Run: headless pygame with SDL's dummy video driver; simulated clock (each Clock.tick advances the game by its frame time, no real sleeping); random seed 0; keys injected as events and as key.get_pressed() state; no mouse input.
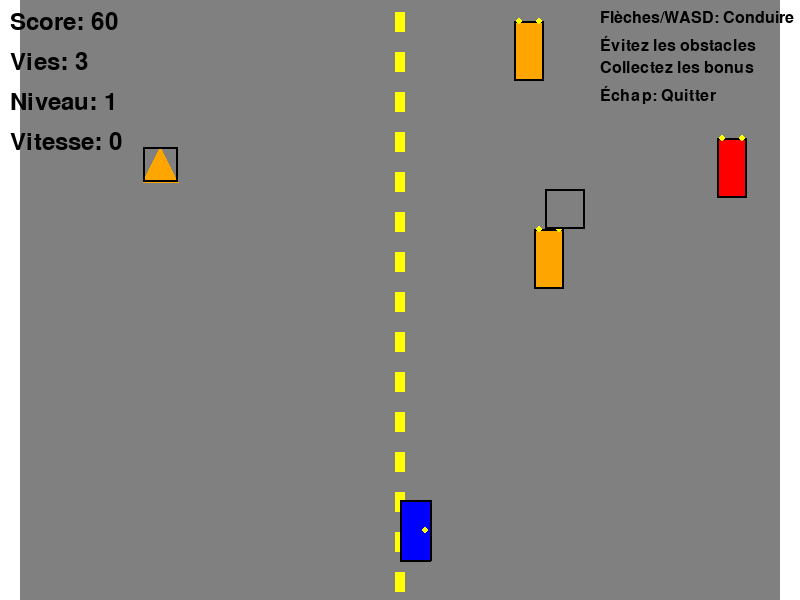
Frame 1 of 4 · flips 1–60 · no input
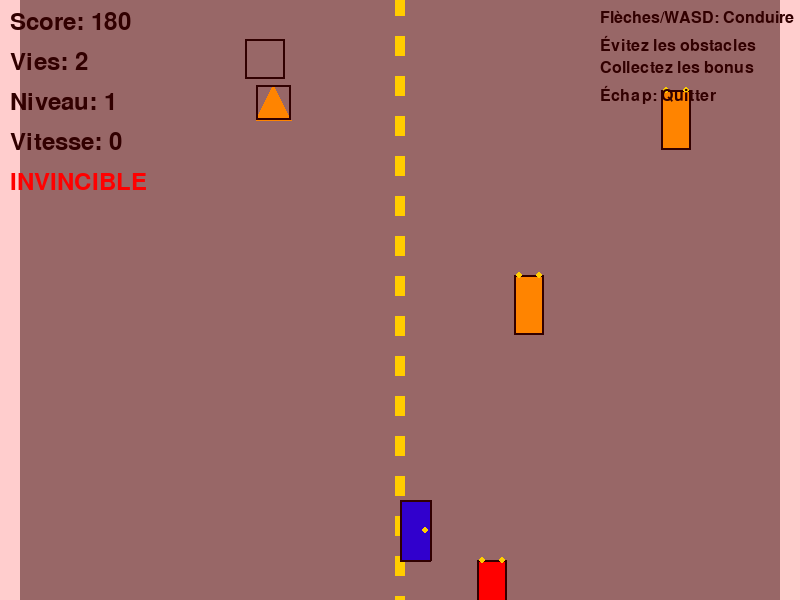
Frame 2 of 4 · flips 61–180 · tapped SPACE, RETURN · held RIGHT (→), D
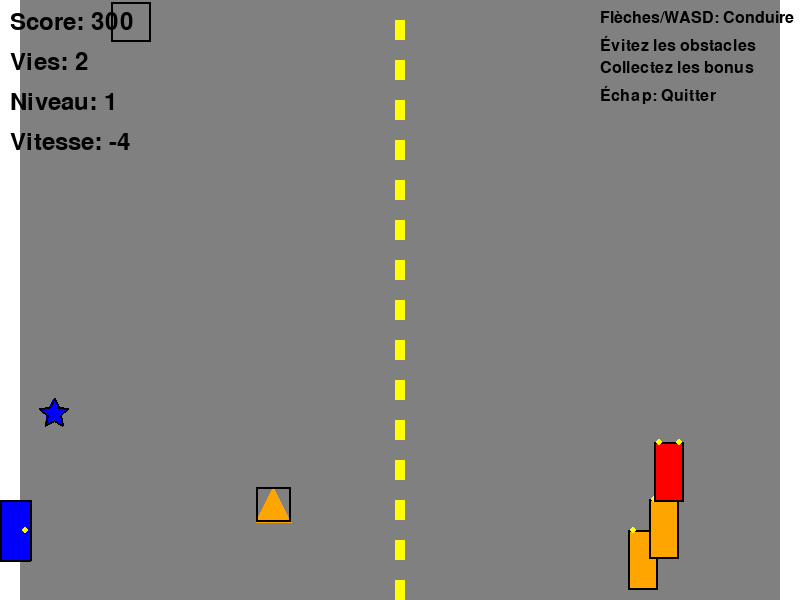
Frame 3 of 4 · flips 181–300 · held DOWN (↓), S
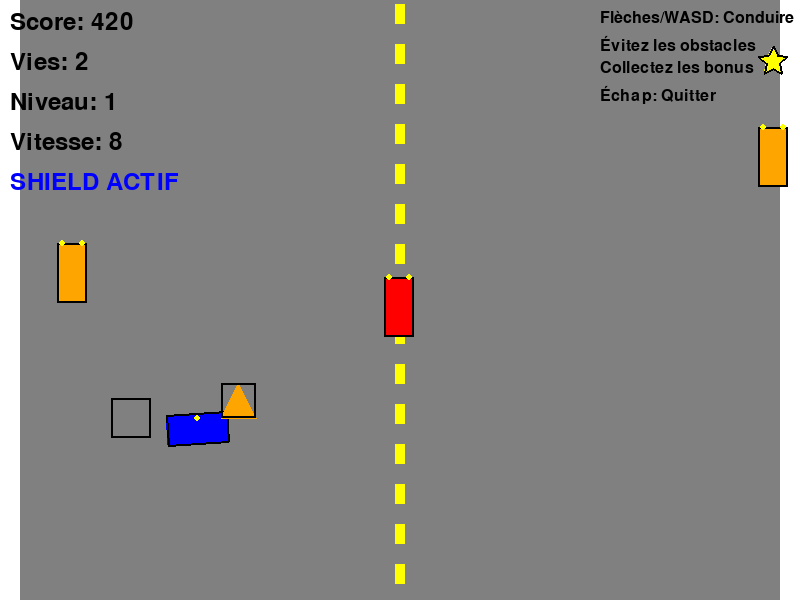
Frame 4 of 4 · flips 301–420 · held LEFT (←), A, UP (↑), W

The pygame program that drew these frames:

import pygame
import sys
import random
import math

# Initialisation de pygame
pygame.init()

# Constantes
LARGEUR = 800
HAUTEUR = 600
FPS = 60

# Couleurs
BLANC = (255, 255, 255)
NOIR = (0, 0, 0)
ROUGE = (255, 0, 0)
BLEU = (0, 0, 255)
VERT = (0, 255, 0)
JAUNE = (255, 255, 0)
GRIS = (128, 128, 128)
ORANGE = (255, 165, 0)
VIOLET = (128, 0, 128)

class Voiture:
    def __init__(self, x, y, couleur=BLEU):
        self.x = x
        self.y = y
        self.largeur = 30
        self.hauteur = 60
        self.vitesse = 0
        self.vitesse_max = 8
        self.acceleration = 0.3
        self.freinage = 0.5
        self.couleur = couleur
        self.angle = 0
        self.vitesse_rotation = 5
        
    def update(self):
        touches = pygame.key.get_pressed()
        
        # Accélération et freinage
        if touches[pygame.K_UP] or touches[pygame.K_w]:
            self.vitesse = min(self.vitesse + self.acceleration, self.vitesse_max)
        elif touches[pygame.K_DOWN] or touches[pygame.K_s]:
            self.vitesse = max(self.vitesse - self.freinage, -self.vitesse_max // 2)
        else:
            # Décélération naturelle
            if self.vitesse > 0:
                self.vitesse = max(0, self.vitesse - 0.1)
            elif self.vitesse < 0:
                self.vitesse = min(0, self.vitesse + 0.1)
        
        # Rotation
        if touches[pygame.K_LEFT] or touches[pygame.K_a]:
            if self.vitesse != 0:
                self.angle -= self.vitesse_rotation * (self.vitesse / self.vitesse_max)
        if touches[pygame.K_RIGHT] or touches[pygame.K_d]:
            if self.vitesse != 0:
                self.angle += self.vitesse_rotation * (self.vitesse / self.vitesse_max)
        
        # Mouvement
        self.x += self.vitesse * math.cos(math.radians(self.angle))
        self.y += self.vitesse * math.sin(math.radians(self.angle))
        
        # Limites de l'écran
        self.x = max(0, min(LARGEUR - self.largeur, self.x))
        self.y = max(0, min(HAUTEUR - self.hauteur, self.y))
    
    def get_rect(self):
        return pygame.Rect(self.x, self.y, self.largeur, self.hauteur)
    
    def dessiner(self, ecran):
        # Calculer les coins de la voiture
        centre_x = self.x + self.largeur // 2
        centre_y = self.y + self.hauteur // 2
        
        # Points de la voiture (rectangle)
        points = [
            (-self.largeur//2, -self.hauteur//2),
            (self.largeur//2, -self.hauteur//2),
            (self.largeur//2, self.hauteur//2),
            (-self.largeur//2, self.hauteur//2)
        ]
        
        # Rotation des points
        angle_rad = math.radians(self.angle)
        points_rotated = []
        for px, py in points:
            rotated_x = px * math.cos(angle_rad) - py * math.sin(angle_rad)
            rotated_y = px * math.sin(angle_rad) + py * math.cos(angle_rad)
            points_rotated.append((centre_x + rotated_x, centre_y + rotated_y))
        
        # Dessiner la voiture
        pygame.draw.polygon(ecran, self.couleur, points_rotated)
        pygame.draw.polygon(ecran, NOIR, points_rotated, 2)
        
        # Dessiner les phares
        phare1_x = centre_x + (self.largeur//2 - 5) * math.cos(angle_rad)
        phare1_y = centre_y + (self.largeur//2 - 5) * math.sin(angle_rad)
        pygame.draw.circle(ecran, JAUNE, (int(phare1_x), int(phare1_y)), 3)

class VoitureIA:
    def __init__(self, x, y, couleur=ROUGE):
        self.x = x
        self.y = y
        self.largeur = 30
        self.hauteur = 60
        self.vitesse = random.uniform(2, 5)
        self.couleur = couleur
        self.direction = random.choice([-1, 1])
        self.temps_changement = 0
        
    def update(self):
        # Mouvement vertical
        self.y += self.vitesse
        
        # Mouvement horizontal aléatoire
        self.temps_changement += 1
        if self.temps_changement > 60:  # Changer de direction toutes les secondes
            self.direction = random.choice([-1, 0, 1])
            self.temps_changement = 0
        
        self.x += self.direction * 2
        
        # Limites horizontales
        if self.x <= 0 or self.x >= LARGEUR - self.largeur:
            self.direction *= -1
        
        # Réapparaître en haut si sort de l'écran
        if self.y > HAUTEUR:
            self.y = -self.hauteur
            self.x = random.randint(0, LARGEUR - self.largeur)
            self.vitesse = random.uniform(2, 5)
    
    def get_rect(self):
        return pygame.Rect(self.x, self.y, self.largeur, self.hauteur)
    
    def dessiner(self, ecran):
        pygame.draw.rect(ecran, self.couleur, (self.x, self.y, self.largeur, self.hauteur))
        pygame.draw.rect(ecran, NOIR, (self.x, self.y, self.largeur, self.hauteur), 2)
        
        # Phares
        pygame.draw.circle(ecran, JAUNE, (int(self.x + 5), int(self.y)), 3)
        pygame.draw.circle(ecran, JAUNE, (int(self.x + 25), int(self.y)), 3)

class Obstacle:
    def __init__(self, x, y, type_obstacle="normal"):
        self.x = x
        self.y = y
        self.type = type_obstacle
        self.vitesse = random.uniform(3, 6)
        
        if type_obstacle == "normal":
            self.largeur = 40
            self.hauteur = 40
            self.couleur = GRIS
        elif type_obstacle == "bonus":
            self.largeur = 25
            self.hauteur = 25
            self.couleur = VERT
        elif type_obstacle == "malus":
            self.largeur = 35
            self.hauteur = 35
            self.couleur = ORANGE
        
    def update(self):
        self.y += self.vitesse
        
        # Réapparaître en haut si sort de l'écran
        if self.y > HAUTEUR:
            self.y = -self.hauteur
            self.x = random.randint(0, LARGEUR - self.largeur)
            self.vitesse = random.uniform(3, 6)
    
    def get_rect(self):
        return pygame.Rect(self.x, self.y, self.largeur, self.hauteur)
    
    def dessiner(self, ecran):
        if self.type == "normal":
            pygame.draw.rect(ecran, self.couleur, (self.x, self.y, self.largeur, self.hauteur))
        elif self.type == "bonus":
            pygame.draw.circle(ecran, self.couleur, 
                             (int(self.x + self.largeur//2), int(self.y + self.hauteur//2)), 
                             self.largeur//2)
        elif self.type == "malus":
            # Dessiner un triangle
            points = [
                (self.x + self.largeur//2, self.y),
                (self.x, self.y + self.hauteur),
                (self.x + self.largeur, self.y + self.hauteur)
            ]
            pygame.draw.polygon(ecran, self.couleur, points)
        
        pygame.draw.rect(ecran, NOIR, (self.x, self.y, self.largeur, self.hauteur), 2)

class Powerup:
    def __init__(self, x, y, type_powerup):
        self.x = x
        self.y = y
        self.type = type_powerup
        self.largeur = 30
        self.hauteur = 30
        self.vitesse = 4
        self.temps_vie = 300  # 5 secondes
        
        if type_powerup == "speed":
            self.couleur = JAUNE
        elif type_powerup == "shield":
            self.couleur = BLEU
        elif type_powerup == "points":
            self.couleur = VIOLET
    
    def update(self):
        self.y += self.vitesse
        self.temps_vie -= 1
        
        if self.y > HAUTEUR or self.temps_vie <= 0:
            return False
        return True
    
    def get_rect(self):
        return pygame.Rect(self.x, self.y, self.largeur, self.hauteur)
    
    def dessiner(self, ecran):
        # Dessiner une étoile
        centre_x = self.x + self.largeur // 2
        centre_y = self.y + self.hauteur // 2
        
        points = []
        for i in range(10):
            angle = i * 36
            if i % 2 == 0:
                rayon = 15
            else:
                rayon = 7
            
            x = centre_x + rayon * math.cos(math.radians(angle - 90))
            y = centre_y + rayon * math.sin(math.radians(angle - 90))
            points.append((x, y))
        
        pygame.draw.polygon(ecran, self.couleur, points)
        pygame.draw.polygon(ecran, NOIR, points, 2)

class Jeu:
    def __init__(self):
        self.voiture_joueur = Voiture(LARGEUR // 2, HAUTEUR - 100)
        self.voitures_ia = []
        self.obstacles = []
        self.powerups = []
        self.score = 0
        self.niveau = 1
        self.temps_niveau = 0
        self.vitesse_jeu = 1
        self.vies = 3
        self.invincible = False
        self.temps_invincible = 0
        self.shield_actif = False
        self.temps_shield = 0
        self.speed_boost = False
        self.temps_speed_boost = 0
        
        # Créer des voitures IA initiales
        for i in range(3):
            x = random.randint(0, LARGEUR - 30)
            y = random.randint(-300, -60)
            self.voitures_ia.append(VoitureIA(x, y, random.choice([ROUGE, ORANGE, VIOLET])))
        
        # Créer des obstacles initiaux
        for i in range(2):
            x = random.randint(0, LARGEUR - 40)
            y = random.randint(-200, -40)
            type_obs = random.choice(["normal", "bonus", "malus"])
            self.obstacles.append(Obstacle(x, y, type_obs))
    
    def update(self):
        # Mettre à jour le joueur
        vitesse_originale = self.voiture_joueur.vitesse_max
        if self.speed_boost:
            self.voiture_joueur.vitesse_max = 12
            self.temps_speed_boost -= 1
            if self.temps_speed_boost <= 0:
                self.speed_boost = False
                self.voiture_joueur.vitesse_max = vitesse_originale
        
        self.voiture_joueur.update()
        
        # Gérer l'invincibilité
        if self.invincible:
            self.temps_invincible -= 1
            if self.temps_invincible <= 0:
                self.invincible = False
        
        # Gérer le shield
        if self.shield_actif:
            self.temps_shield -= 1
            if self.temps_shield <= 0:
                self.shield_actif = False
        
        # Mettre à jour les voitures IA
        for voiture in self.voitures_ia:
            voiture.update()
        
        # Mettre à jour les obstacles
        for obstacle in self.obstacles:
            obstacle.update()
        
        # Mettre à jour les powerups
        self.powerups = [p for p in self.powerups if p.update()]
        
        # Vérifier les collisions
        self.verifier_collisions()
        
        # Augmenter le score
        self.score += 1
        
        # Gestion des niveaux
        self.temps_niveau += 1
        if self.temps_niveau >= 1800:  # 30 secondes
            self.niveau += 1
            self.temps_niveau = 0
            self.vitesse_jeu += 0.2
            
            # Ajouter plus de voitures et obstacles
            if len(self.voitures_ia) < 6:
                x = random.randint(0, LARGEUR - 30)
                y = random.randint(-300, -60)
                self.voitures_ia.append(VoitureIA(x, y, random.choice([ROUGE, ORANGE, VIOLET])))
            
            if len(self.obstacles) < 4:
                x = random.randint(0, LARGEUR - 40)
                y = random.randint(-200, -40)
                type_obs = random.choice(["normal", "bonus", "malus"])
                self.obstacles.append(Obstacle(x, y, type_obs))
        
        # Générer des powerups aléatoirement
        if random.randint(1, 600) == 1:  # 1 chance sur 600 par frame
            x = random.randint(0, LARGEUR - 30)
            y = -30
            type_powerup = random.choice(["speed", "shield", "points"])
            self.powerups.append(Powerup(x, y, type_powerup))
    
    def verifier_collisions(self):
        joueur_rect = self.voiture_joueur.get_rect()
        
        # Collision avec les voitures IA
        for voiture in self.voitures_ia:
            if joueur_rect.colliderect(voiture.get_rect()) and not self.invincible and not self.shield_actif:
                self.vies -= 1
                self.invincible = True
                self.temps_invincible = 120  # 2 secondes d'invincibilité
                if self.vies <= 0:
                    self.game_over()
        
        # Collision avec les obstacles
        for obstacle in self.obstacles:
            if joueur_rect.colliderect(obstacle.get_rect()):
                if obstacle.type == "normal" and not self.invincible and not self.shield_actif:
                    self.vies -= 1
                    self.invincible = True
                    self.temps_invincible = 120
                    if self.vies <= 0:
                        self.game_over()
                elif obstacle.type == "bonus":
                    self.score += 50
                    obstacle.y = -obstacle.hauteur
                    obstacle.x = random.randint(0, LARGEUR - obstacle.largeur)
                elif obstacle.type == "malus" and not self.shield_actif:
                    self.score = max(0, self.score - 20)
                    obstacle.y = -obstacle.hauteur
                    obstacle.x = random.randint(0, LARGEUR - obstacle.largeur)
        
        # Collision avec les powerups
        for powerup in self.powerups[:]:
            if joueur_rect.colliderect(powerup.get_rect()):
                if powerup.type == "speed":
                    self.speed_boost = True
                    self.temps_speed_boost = 300  # 5 secondes
                elif powerup.type == "shield":
                    self.shield_actif = True
                    self.temps_shield = 300  # 5 secondes
                elif powerup.type == "points":
                    self.score += 100
                
                self.powerups.remove(powerup)
    
    def game_over(self):
        # Réinitialiser le jeu
        self.__init__()
    
    def dessiner_route(self, ecran):
        # Dessiner la route
        pygame.draw.rect(ecran, GRIS, (0, 0, LARGEUR, HAUTEUR))
        
        # Lignes de la route
        for i in range(-1, HAUTEUR // 40 + 1):
            y = (i * 40 + (self.score // 5) % 40)
            pygame.draw.rect(ecran, JAUNE, (LARGEUR // 2 - 5, y, 10, 20))
        
        # Bords de la route
        pygame.draw.rect(ecran, BLANC, (0, 0, 20, HAUTEUR))
        pygame.draw.rect(ecran, BLANC, (LARGEUR - 20, 0, 20, HAUTEUR))
    
    def dessiner_interface(self, ecran):
        font = pygame.font.Font(None, 36)
        
        # Score
        score_text = font.render(f"Score: {self.score}", True, NOIR)
        ecran.blit(score_text, (10, 10))
        
        # Vies
        vies_text = font.render(f"Vies: {self.vies}", True, NOIR)
        ecran.blit(vies_text, (10, 50))
        
        # Niveau
        niveau_text = font.render(f"Niveau: {self.niveau}", True, NOIR)
        ecran.blit(niveau_text, (10, 90))
        
        # Vitesse
        vitesse_text = font.render(f"Vitesse: {int(self.voiture_joueur.vitesse)}", True, NOIR)
        ecran.blit(vitesse_text, (10, 130))
        
        # Powerups actifs
        y_offset = 170
        if self.shield_actif:
            shield_text = font.render("SHIELD ACTIF", True, BLEU)
            ecran.blit(shield_text, (10, y_offset))
            y_offset += 30
        
        if self.speed_boost:
            speed_text = font.render("SPEED BOOST", True, JAUNE)
            ecran.blit(speed_text, (10, y_offset))
            y_offset += 30
        
        if self.invincible:
            invincible_text = font.render("INVINCIBLE", True, ROUGE)
            ecran.blit(invincible_text, (10, y_offset))
        
        # Instructions
        instructions = [
            "Flèches/WASD: Conduire",
            "Évitez les obstacles",
            "Collectez les bonus",
            "Échap: Quitter"
        ]
        
        for i, instruction in enumerate(instructions):
            text = pygame.font.Font(None, 24).render(instruction, True, NOIR)
            ecran.blit(text, (LARGEUR - 200, 10 + i * 25))

def main():
    ecran = pygame.display.set_mode((LARGEUR, HAUTEUR))
    pygame.display.set_caption("Car Race - Jeu Python")
    horloge = pygame.time.Clock()
    
    jeu = Jeu()
    
    # Boucle principale
    running = True
    while running:
        for event in pygame.event.get():
            if event.type == pygame.QUIT:
                running = False
            elif event.type == pygame.KEYDOWN:
                if event.key == pygame.K_ESCAPE:
                    running = False
                elif event.key == pygame.K_r:
                    jeu = Jeu()
        
        # Mise à jour du jeu
        jeu.update()
        
        # Affichage
        ecran.fill(BLANC)
        
        # Dessiner la route
        jeu.dessiner_route(ecran)
        
        # Dessiner les objets
        jeu.voiture_joueur.dessiner(ecran)
        
        for voiture in jeu.voitures_ia:
            voiture.dessiner(ecran)
        
        for obstacle in jeu.obstacles:
            obstacle.dessiner(ecran)
        
        for powerup in jeu.powerups:
            powerup.dessiner(ecran)
        
        # Dessiner l'interface
        jeu.dessiner_interface(ecran)
        
        # Effet de clignotement si invincible
        if jeu.invincible and jeu.temps_invincible % 10 < 5:
            overlay = pygame.Surface((LARGEUR, HAUTEUR))
            overlay.set_alpha(50)
            overlay.fill(ROUGE)
            ecran.blit(overlay, (0, 0))
        
        pygame.display.flip()
        horloge.tick(FPS)
    
    pygame.quit()
    sys.exit()

if __name__ == "__main__":
    main()
